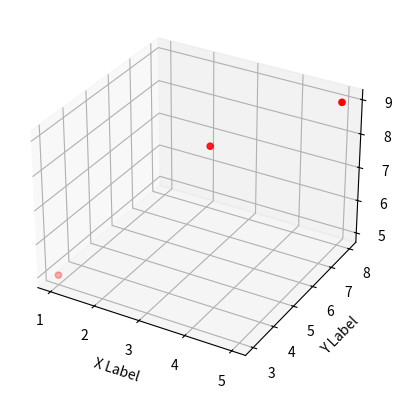

This figure's Python source:
#!/usr/bin/python3

from mpl_toolkits.mplot3d import Axes3D
import matplotlib.pyplot as plt

fig = plt.figure()
ax = fig.add_subplot(111, projection='3d')

x=[1,3,5]
y=[3,6,8]
z=[5,8,9]



ax.scatter(x, y, z, c='r', marker='o')

ax.set_xlabel('X Label')
ax.set_ylabel('Y Label')
ax.set_zlabel('Z Label')

plt.show()
